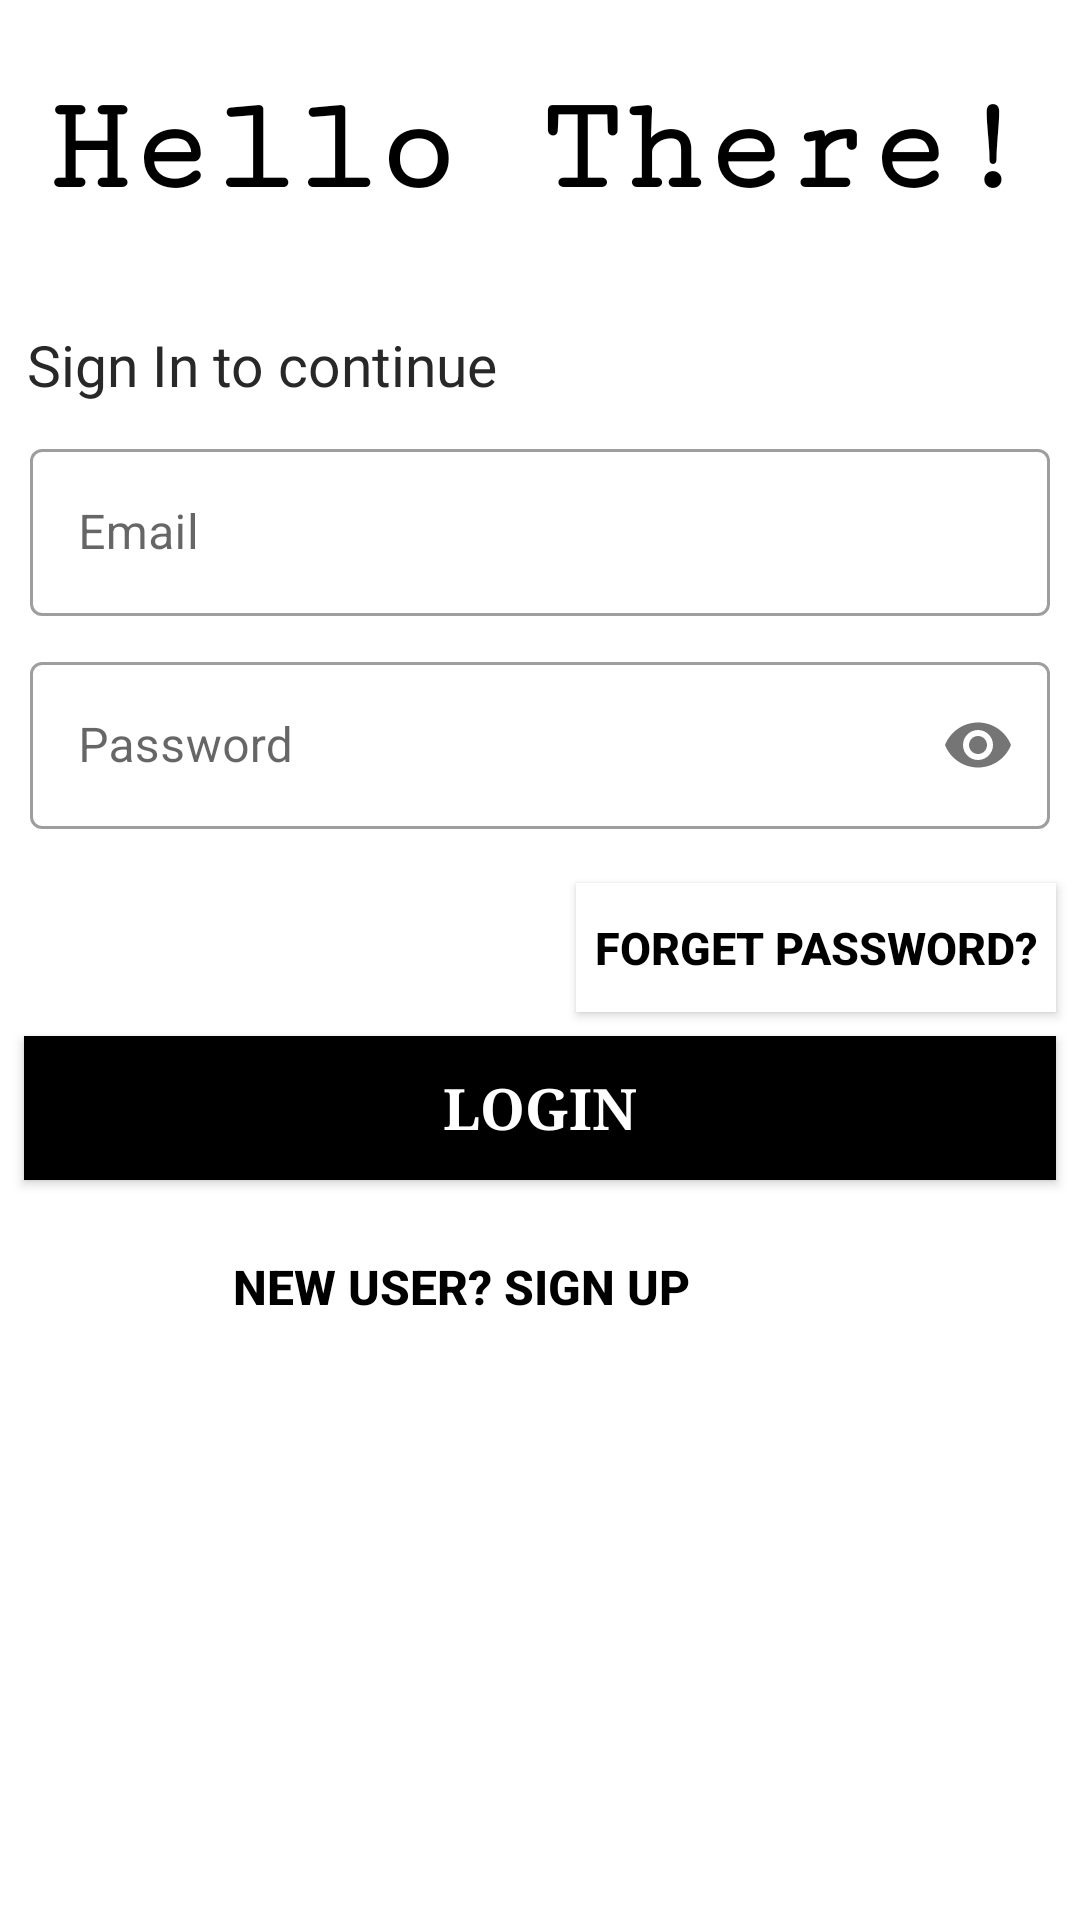

Here is an Android app screen rendered from its layout file. Give the layout XML and the strings, colors and styles it references.
<!-- AndroidManifest.xml: application theme Theme.EventManagement -->
<!-- res/layout/activity_login_org.xml -->
<?xml version="1.0" encoding="utf-8"?>
<androidx.constraintlayout.widget.ConstraintLayout
    xmlns:android="http://schemas.android.com/apk/res/android"
    xmlns:app="http://schemas.android.com/apk/res-auto"
    xmlns:tools="http://schemas.android.com/tools"
    android:layout_width="match_parent"
    android:layout_height="match_parent"
    android:background="#fff"
    tools:context=".OrganiserForm"
    android:orientation="vertical">

    <TextView
        android:id="@+id/textView2"
        android:layout_width="wrap_content"
        android:layout_height="wrap_content"
        android:text="Hello There!"
        android:textSize="45dp"
        android:padding="10dp"
        android:layout_margin="15dp"
        android:fontFamily="serif-monospace"
        android:textColor="@color/black"
        android:textStyle="bold"
        app:layout_constraintEnd_toEndOf="parent"
        app:layout_constraintStart_toStartOf="parent"
        app:layout_constraintTop_toTopOf="parent" />

    <TextView
        android:id="@+id/textView3"
        android:layout_width="wrap_content"
        android:layout_height="wrap_content"
        android:layout_marginTop="24dp"
        android:textColor="#282828"
        android:text="Sign In to continue"
        android:textSize="19dp"
        app:layout_constraintEnd_toEndOf="parent"
        app:layout_constraintHorizontal_bias="0.045"
        app:layout_constraintStart_toStartOf="parent"
        app:layout_constraintTop_toBottomOf="@+id/textView2" />

    <LinearLayout
        android:id="@+id/linearLayout2"
        android:layout_width="match_parent"
        android:layout_height="wrap_content"
        android:layout_margin="10dp"
        android:layout_marginTop="20dp"
        android:orientation="vertical"
        app:layout_constraintEnd_toEndOf="parent"
        app:layout_constraintStart_toStartOf="parent"
        app:layout_constraintTop_toBottomOf="@+id/textView3">

        <com.google.android.material.textfield.TextInputLayout
            style="@style/Widget.MaterialComponents.TextInputLayout.OutlinedBox"
            android:layout_width="match_parent"
            android:layout_height="wrap_content"
            android:layout_marginBottom="10dp">

            <com.google.android.material.textfield.TextInputEditText
                android:id="@+id/email_OL"
                android:layout_width="match_parent"
                android:layout_height="wrap_content"
                android:hint="Email"
                android:outlineAmbientShadowColor="@color/black"
                android:textColor="@color/black" />
        </com.google.android.material.textfield.TextInputLayout>

        <com.google.android.material.textfield.TextInputLayout
            style="@style/Widget.MaterialComponents.TextInputLayout.OutlinedBox"
            android:layout_width="match_parent"
            android:layout_height="wrap_content"
            android:layout_marginBottom="10dp"
            app:passwordToggleEnabled="true">

            <com.google.android.material.textfield.TextInputEditText
                android:id="@+id/pswrd_OL"
                android:layout_width="match_parent"
                android:layout_height="wrap_content"
                android:hint="Password"
                android:inputType="textPassword"
                android:outlineAmbientShadowColor="@color/black"
                android:textColor="@color/black" />
        </com.google.android.material.textfield.TextInputLayout>
    </LinearLayout>

    <Button
        android:id="@+id/forget_OL"
        android:layout_width="160dp"
        android:layout_height="43dp"
        android:layout_gravity="right"
        android:layout_margin="8dp"
        android:background="@color/white"
        android:fontFamily="sans-serif-medium"
        android:text="Forget Password?"
        android:textColor="@color/black"
        android:textSize="15dp"
        android:textStyle="bold"
        app:layout_constraintEnd_toEndOf="parent"
        app:layout_constraintTop_toBottomOf="@+id/linearLayout2" />

    <Button
        android:id="@+id/login_OL"
        android:layout_width="match_parent"
        android:layout_height="wrap_content"
        android:layout_margin="8dp"
        android:layout_marginTop="17dp"
        android:background="@color/black"
        android:padding="10dp"
        android:text="Login"
        android:textColor="@color/white"
        android:textStyle="bold"
        android:fontFamily="serif"
        android:textSize="19dp"
        app:layout_constraintEnd_toEndOf="parent"
        app:layout_constraintStart_toStartOf="parent"
        app:layout_constraintTop_toBottomOf="@+id/forget_OL" />

    <Button
        android:layout_width="397dp"
        android:id="@+id/signup_OL"
        android:layout_height="55dp"
        android:layout_margin="8dp"
        android:background="#00000000"
        android:padding="10dp"
        android:text="New user? Sign Up"
        android:textSize="16dp"
        android:fontFamily="sans-serif-medium"
        android:textColor="@color/black"
        android:textStyle="bold"
        app:layout_constraintEnd_toEndOf="parent"
        app:layout_constraintHorizontal_bias="1.0"
        app:layout_constraintStart_toStartOf="parent"
        app:layout_constraintTop_toBottomOf="@+id/login_OL" />

</androidx.constraintlayout.widget.ConstraintLayout>
<!-- resources referenced by this layout -->
<resources>
  <color name="black">#FF000000</color>
  <color name="white">#FFFFFFFF</color>
  <style name="Theme.EventManagement" parent="Theme.MaterialComponents.DayNight.DarkActionBar.Bridge">
          
  
          <item name="colorPrimaryVariant">@color/lightPink</item>
          <item name="colorOnPrimary">@color/white</item>
          
          <item name="colorSecondary">@color/teal_200</item>
          <item name="colorSecondaryVariant">#D0737979</item>
          <item name="colorOnSecondary">@color/black</item>
          
          <item name="android:statusBarColor" tools:targetApi="l">?attr/colorSecondaryVariant</item>
          
      </style>
  <color name="lightPink">#E881AA</color>
  <color name="teal_200">#0FB3A3</color>
</resources>
